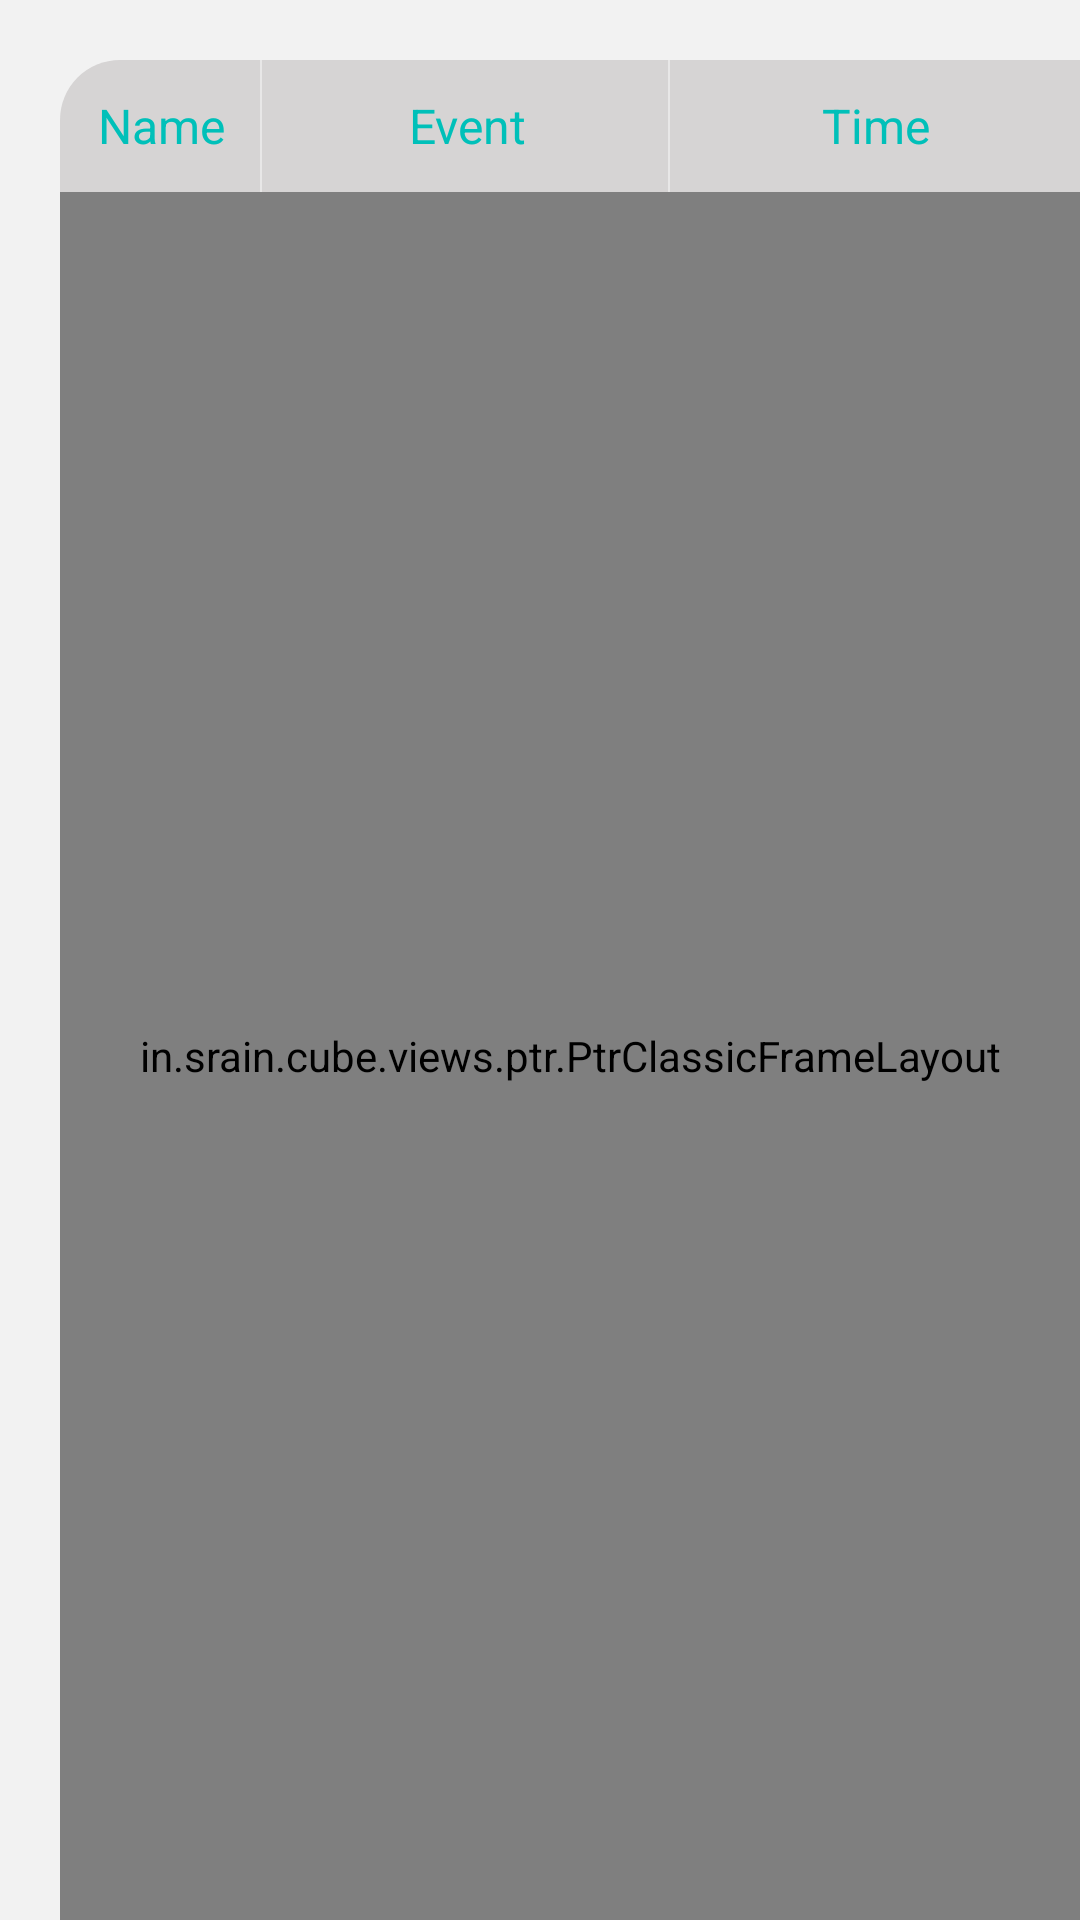

The Android layout XML behind this screen, and the referenced resources:
<!-- AndroidManifest.xml: application theme AppTheme -->
<!-- res/layout/fragment_realtime_event.xml -->
<FrameLayout xmlns:android="http://schemas.android.com/apk/res/android"
             xmlns:tools="http://schemas.android.com/tools"
             android:layout_width="match_parent"
             android:layout_height="match_parent"
             android:background="@color/backgroudColor_lightGrey"
             tools:context="com.iel.swsapp.fragment.RealtimeEventFragment">

    <LinearLayout
        android:layout_width="match_parent"
        android:layout_height="match_parent"
        android:layout_marginTop="20dp"
        android:layout_marginStart="20dp"
        android:orientation="vertical">
        
        <LinearLayout
            android:layout_width="match_parent"
            android:layout_height="wrap_content"
            android:orientation="horizontal">
            <RelativeLayout
                android:layout_width="0dp"
                android:layout_height="44dp"
                android:layout_weight="1"
                android:background="@drawable/shape_table_head_left"
                >
                <TextView
                    android:id="@+id/tv_name_item_list_event"
                    android:layout_width="wrap_content"
                    android:layout_height="wrap_content"
                    android:text="@string/text_role_name"
                    android:layout_centerInParent="true"
                    android:textSize="16sp"
                    android:textColor="@color/colorPrimary"/>
                <ImageView
                    android:id="@+id/iv_divider_1"
                    android:layout_width="2dp"
                    android:layout_height="match_parent"
                    android:layout_alignParentEnd="true"
                    android:src="@drawable/divider_vertical_lighter_gray"/>

            </RelativeLayout>
            <RelativeLayout
                android:layout_width="0dp"
                android:layout_height="44dp"
                android:layout_weight="2"
                android:background="@color/color_bk_table_head"
                >
                <TextView
                    android:id="@+id/tv_event_item_list_event"
                    android:layout_width="wrap_content"
                    android:layout_height="wrap_content"
                    android:layout_centerInParent="true"
                    android:text="@string/text_event"
                    android:textSize="16sp"
                    android:textColor="@color/colorPrimary"/>
                <ImageView
                    android:id="@+id/iv_divider_2"
                    android:layout_width="2dp"
                    android:layout_height="match_parent"
                    android:layout_alignParentEnd="true"
                    android:src="@drawable/divider_vertical_lighter_gray"/>

            </RelativeLayout>
            <RelativeLayout
                android:layout_width="0dp"
                android:layout_height="44dp"
                android:layout_weight="2"
                android:background="@color/color_bk_table_head"
                >
                <TextView
                    android:id="@+id/tv_time_item_list_event"
                    android:layout_width="wrap_content"
                    android:layout_height="wrap_content"
                    android:layout_centerInParent="true"
                    android:text="@string/text_time"
                    android:textSize="16sp"
                    android:textColor="@color/colorPrimary"/>

            </RelativeLayout>

        </LinearLayout>
        <RelativeLayout
            android:id="@+id/rl_real_event_nodata_info"
            android:layout_width="match_parent"
            android:layout_height="60dp"
            android:visibility="gone"
            >
            <TextView
                android:layout_width="wrap_content"
                android:layout_height="wrap_content"
                android:layout_centerInParent="true"
                android:text="@string/info_no_datastoday"/>


        </RelativeLayout>

        
        <in.srain.cube.views.ptr.PtrClassicFrameLayout
            xmlns:app="http://schemas.android.com/apk/res-auto"
            android:id="@+id/ptframe_history_event"
            android:layout_width="match_parent"
            android:layout_height="match_parent"
            app:ptr_duration_to_close="300"
            app:ptr_duration_to_close_header="2000"
            app:ptr_keep_header_when_refresh="true"
            app:ptr_pull_to_fresh="false"
            app:ptr_ratio_of_header_height_to_refresh="1.2"
            app:ptr_resistance="1.7">

            <com.iel.swsapp.view.MyLoadMoreListView
                android:id="@+id/lv_event_now"
                android:layout_width="match_parent"
                android:layout_height="match_parent"
                android:visibility="visible"/>
        </in.srain.cube.views.ptr.PtrClassicFrameLayout>

    </LinearLayout>

        


</FrameLayout>
<!-- resources referenced by this layout -->
<resources>
  <color name="backgroudColor_lightGrey">#F2F2F2</color>
  <color name="colorPrimary">#00C0B9</color>
  <color name="color_bk_table_head">#D6D4D4</color>
  <!-- drawable divider_vertical_lighter_gray: png bitmap (drawable-mdpi, 18969 bytes) -->
  <!-- drawable shape_table_head_left (drawable) -->
  <?xml version="1.0" encoding="utf-8"?>
  <shape xmlns:android="http://schemas.android.com/apk/res/android">
      <solid android:color="@color/color_bk_table_head"/>
  
      <corners
          android:topLeftRadius="20dp"/>
  
  </shape>
  <string name="info_no_datastoday">No Datas Today !</string>
  <string name="text_event">Event</string>
  <string name="text_role_name">Name</string>
  <string name="text_time">Time</string>
  <style name="AppTheme" parent="Theme.AppCompat.Light.NoActionBar">
          
          <item name="colorPrimary">@color/colorPrimary</item>
          <item name="colorPrimaryDark">@color/colorPrimaryDark</item>
          <item name="colorAccent">@color/colorAccent</item>
      </style>
  <color name="colorPrimaryDark">#24908C</color>
  <color name="colorAccent">#FF4081</color>
</resources>
